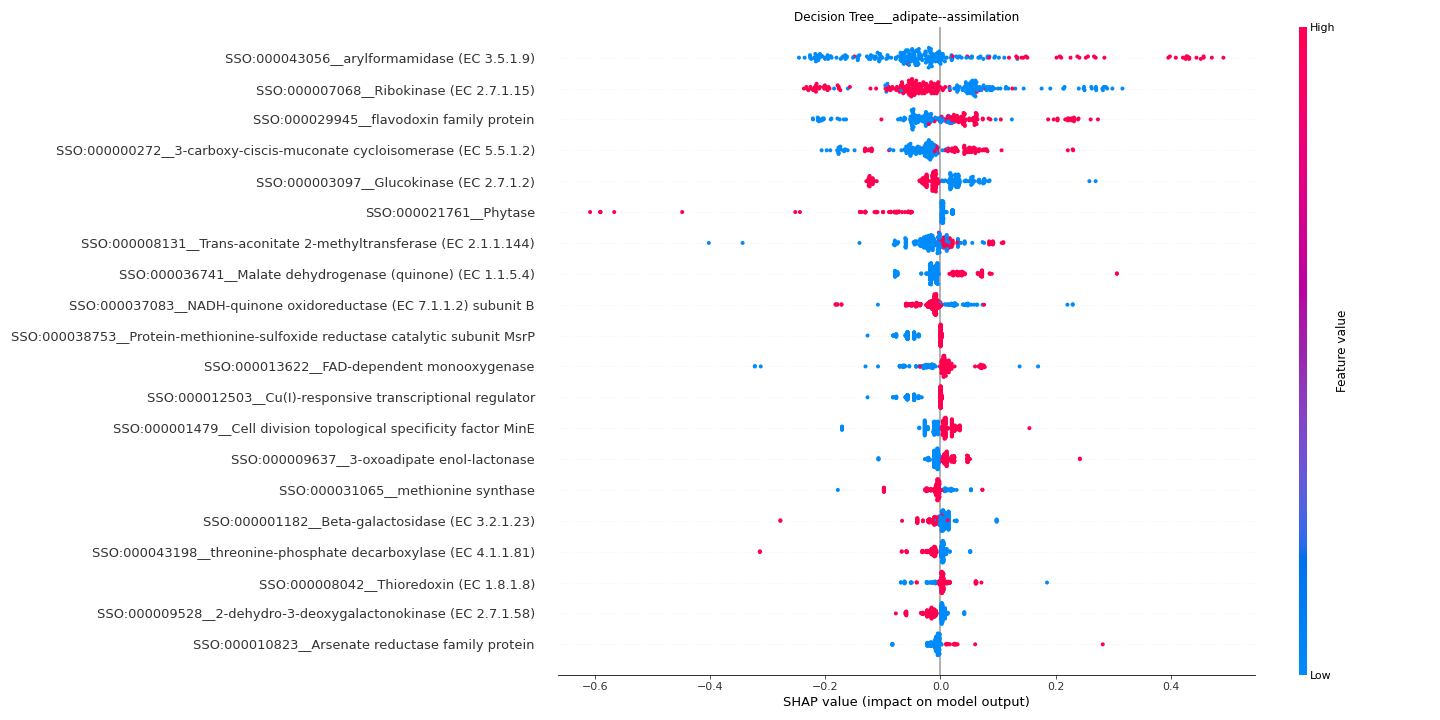

Source data for this figure (header and first rows):
feature	importance
SSO:000043056__arylformamidase (EC 3.5.1…	0.1093
SSO:000007068__Ribokinase (EC 2.7.1.15)	0.08755
SSO:000029945__flavodoxin family protein	0.06445
SSO:000000272__3-carboxy-ciscis-muconate…	0.05202
SSO:000003097__Glucokinase (EC 2.7.1.2)	0.04066
SSO:000021761__Phytase	0.03839
SSO:000008131__Trans-aconitate 2-methylt…	0.03022
SSO:000036741__Malate dehydrogenase (qui…	0.02909
SSO:000037083__NADH-quinone oxidoreducta…	0.02753
SSO:000038753__Protein-methionine-sulfox…	0.02553
SSO:000013622__FAD-dependent monooxygena…	0.02541
SSO:000012503__Cu(I)-responsive transcri…	0.02129
SSO:000001479__Cell division topological…	0.01912
SSO:000009637__3-oxoadipate enol-lactona…	0.01624
SSO:000031065__methionine synthase	0.01517
SSO:000001182__Beta-galactosidase (EC 3.…	0.01482
SSO:000043198__threonine-phosphate decar…	0.01455
SSO:000008042__Thioredoxin (EC 1.8.1.8)	0.01212
SSO:000009528__2-dehydro-3-deoxygalacton…	0.01191
SSO:000010823__Arsenate reductase family…	0.01172
